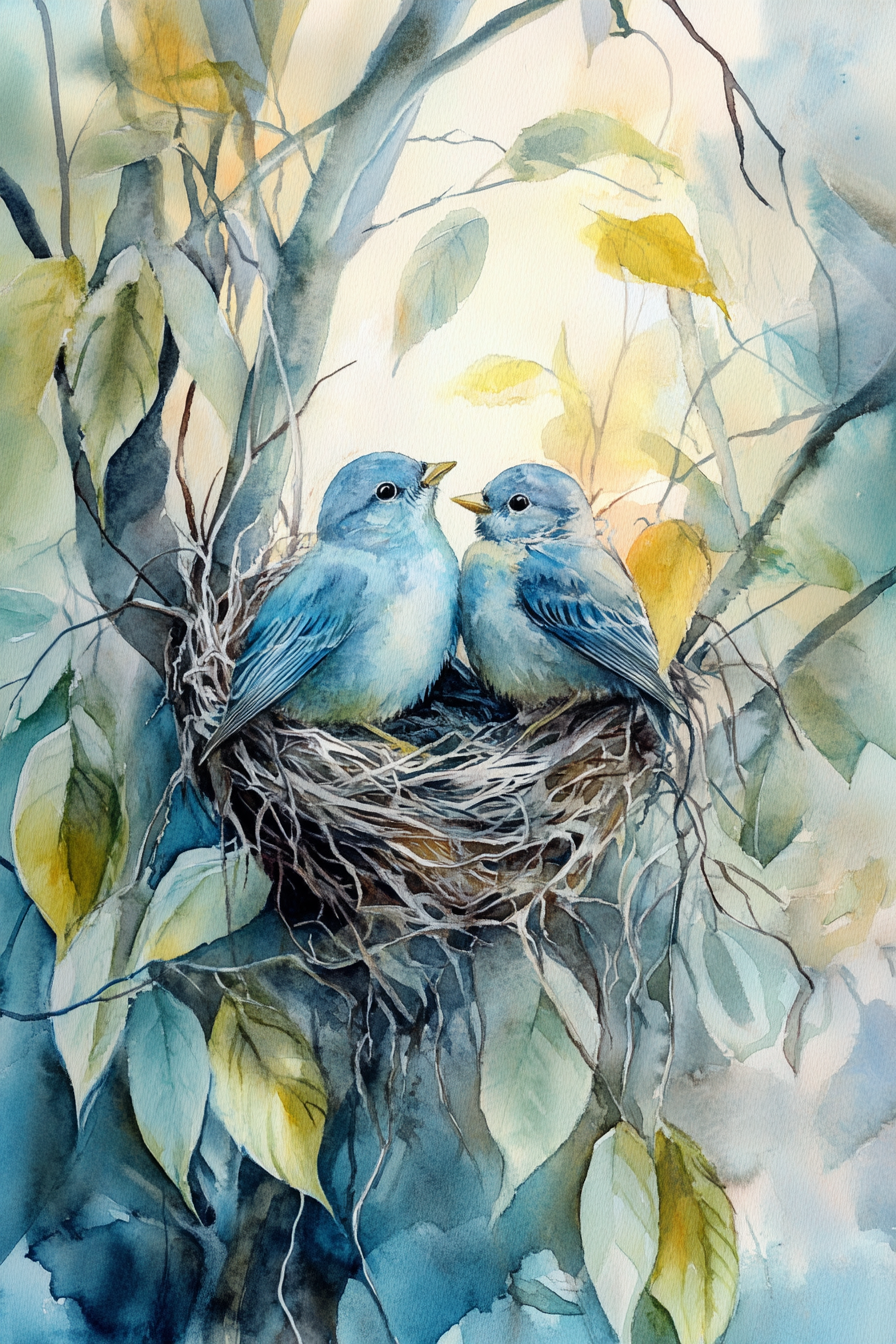
Generation parameters embedded in this image by Midjourney (PNG 'Description' text chunk):
Paint a watercolor scene of calm nesting birds roosting in a leafy tree, with soft blues and greys blending into their feathers. Capture the peaceful cooing and the sense of serenity as the birds rest in their natural habitat --ar 2:3 --v 6.1 Job ID: 3c7f7281-64c5-4953-8fbf-b8cca62ad99d